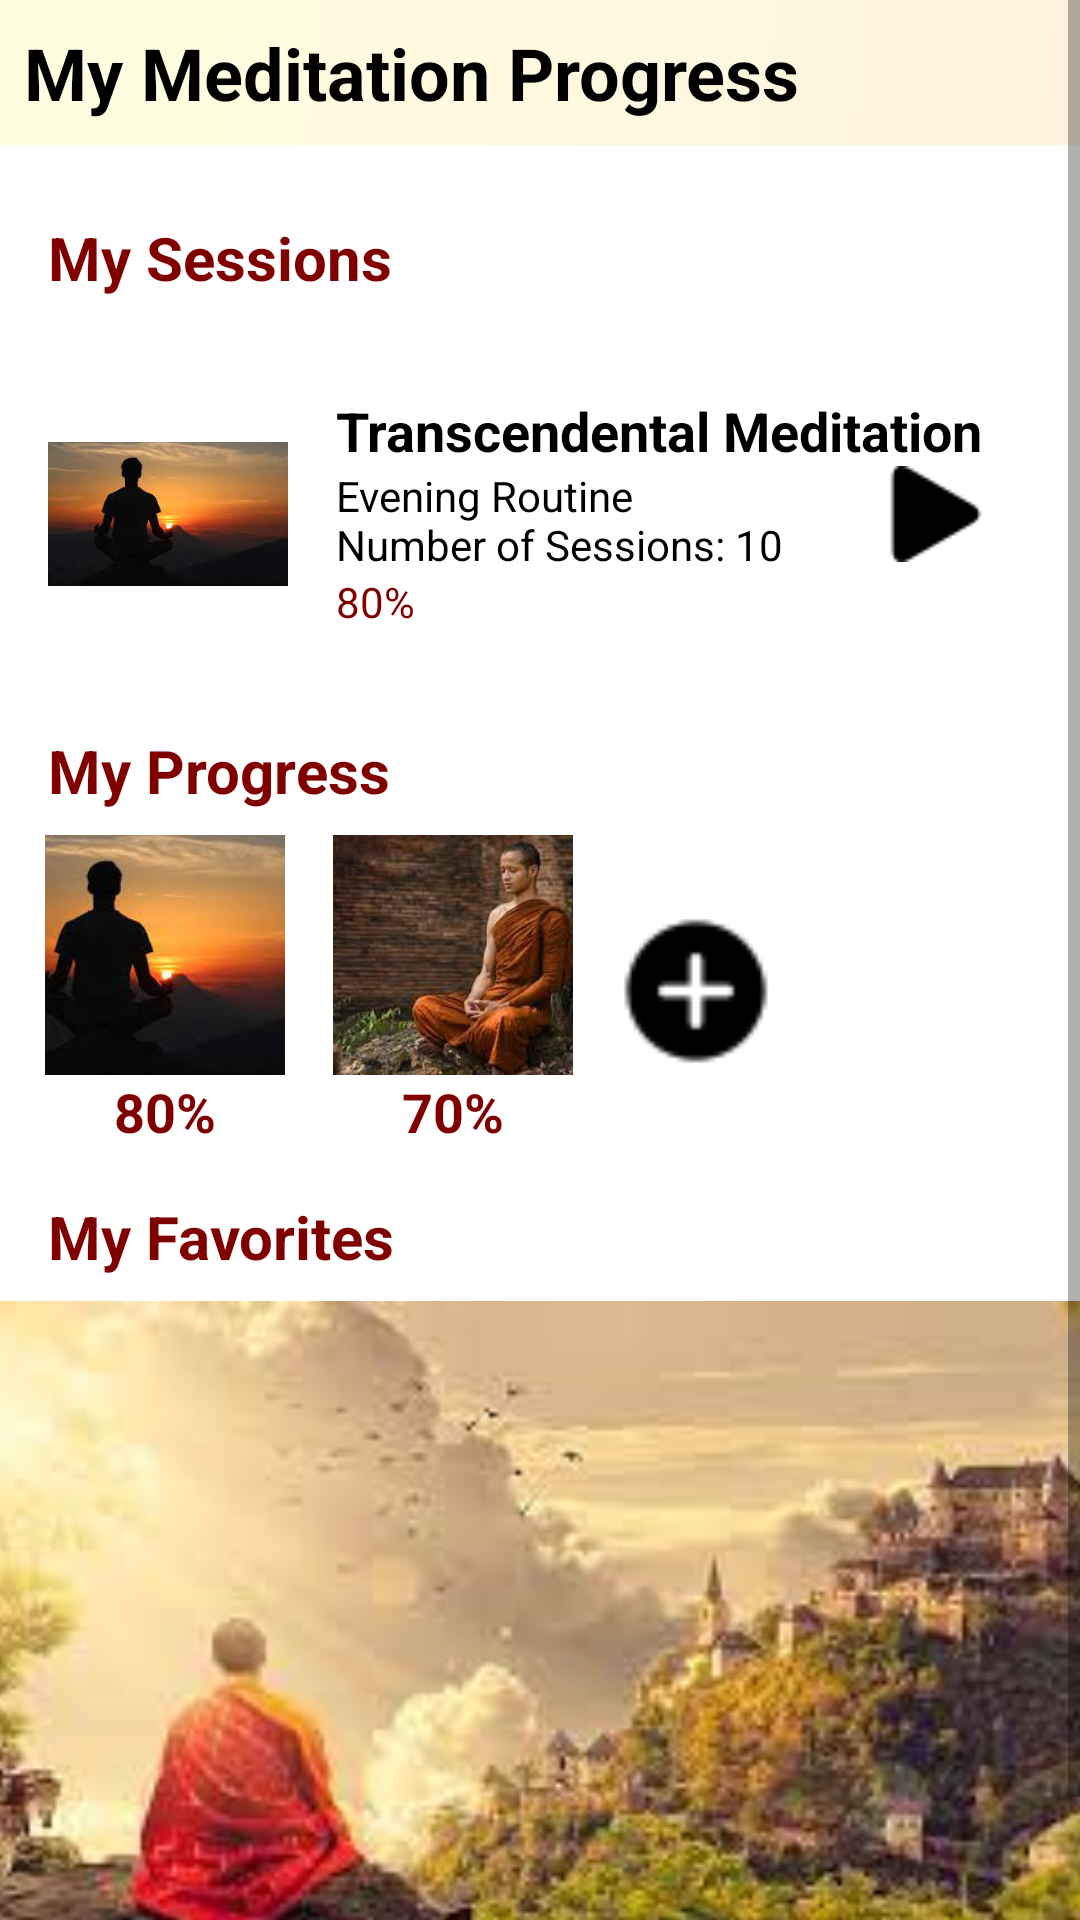

Here is an Android app screen rendered from its layout file. Give the layout XML and the strings, colors and styles it references.
<!-- AndroidManifest.xml: application theme Theme.MeditationGuideApp -->
<!-- res/layout/fragment_my_meditation.xml -->
<?xml version="1.0" encoding="utf-8"?>
<ScrollView android:layout_width="match_parent"
    android:layout_height="match_parent"
    xmlns:android="http://schemas.android.com/apk/res/android"
    xmlns:app="http://schemas.android.com/apk/res-auto">

    <RelativeLayout
        android:layout_width="match_parent"
        android:layout_height="wrap_content"
        android:background="@drawable/background_screen">

        <TextView
            android:id="@+id/headerText"
            android:layout_width="match_parent"
            android:layout_height="wrap_content"
            android:layout_marginBottom="8dp"
            android:background="@drawable/background_headers"
            android:padding="8dp"
            android:text="@string/my_meditation_progress"
            android:textColor="@android:color/black"
            android:textSize="24sp"
            android:textStyle="bold"
            android:layout_alignParentTop="true"/>

        <TextView
            android:id="@+id/tvMySessions"
            android:layout_width="wrap_content"
            android:layout_height="wrap_content"
            android:layout_below="@id/headerText"
            android:layout_marginStart="16dp"
            android:layout_marginTop="16dp"
            android:text="@string/my_sessions"
            android:textSize="20sp"
            android:textStyle="bold"
            android:textColor="@color/maroon" />

        <RelativeLayout
            android:id="@+id/session_container"
            android:layout_width="match_parent"
            android:layout_height="wrap_content"
            android:layout_below="@id/tvMySessions"
            android:layout_marginTop="16dp"
            android:background="@drawable/background_screen"
            android:padding="16dp">

            <ImageView
                android:id="@+id/session_icon"
                android:layout_width="80dp"
                android:layout_height="80dp"
                android:src="@drawable/transcendental_meditation_image"
                android:layout_marginEnd="16dp"
                app:layout_constraintTop_toTopOf="parent"
                app:layout_constraintStart_toStartOf="parent"
                app:layout_constraintBottom_toBottomOf="parent"
                android:contentDescription="@string/meditation_image_description"
                android:layout_centerVertical="true"/>

            <TextView
                android:id="@+id/session_title"
                android:layout_width="wrap_content"
                android:layout_height="wrap_content"
                android:layout_toEndOf="@id/session_icon"
                android:layout_alignTop="@id/session_icon"
                android:text="@string/transcendental_meditation"
                android:textSize="18sp"
                android:textStyle="bold"
                android:textColor="@android:color/black" />

            <TextView
                android:id="@+id/session_details"
                android:layout_width="wrap_content"
                android:layout_height="wrap_content"
                android:layout_toEndOf="@id/session_icon"
                android:layout_below="@id/session_title"
                android:text="@string/evening_routine"
                android:textColor="@android:color/black" />

            <TextView
                android:id="@+id/session_percentage"
                android:layout_width="wrap_content"
                android:layout_height="wrap_content"
                android:layout_toEndOf="@id/session_icon"
                android:layout_below="@id/session_details"
                android:text="@string/percent2"
                android:textColor="@color/maroon" />

            <ImageView
                android:id="@+id/play_button"
                android:layout_width="wrap_content"
                android:layout_height="wrap_content"
                android:src="@drawable/ic_play"
                android:layout_alignParentEnd="true"
                android:layout_centerVertical="true"
                android:layout_marginEnd="16dp"
                android:contentDescription="@string/play_session_description" />
        </RelativeLayout>

        <TextView
            android:id="@+id/tvMyProgress"
            android:layout_width="wrap_content"
            android:layout_height="wrap_content"
            android:layout_below="@id/session_container"
            android:layout_marginStart="16dp"
            android:layout_marginTop="16dp"
            android:text="@string/my_progress"
            android:textSize="20sp"
            android:textStyle="bold"
            android:textColor="@color/maroon" />

        <HorizontalScrollView
            android:id="@+id/scrolls"
            android:layout_width="match_parent"
            android:layout_height="wrap_content"
            android:paddingHorizontal="15dp"
            android:layout_below="@id/tvMyProgress"
            android:layout_marginTop="8dp">

            <LinearLayout
                android:layout_width="wrap_content"
                android:layout_height="wrap_content"
                android:orientation="horizontal">

                <LinearLayout
                    android:layout_width="wrap_content"
                    android:layout_height="wrap_content"
                    android:orientation="vertical"
                    android:layout_marginEnd="16dp">

                    <ImageView
                        android:id="@+id/progress_image1"
                        android:layout_width="80dp"
                        android:layout_height="80dp"
                        android:src="@drawable/transcendental_meditation_image"
                        android:scaleType="centerCrop"
                        android:contentDescription="@string/yoga_meditation_description" />

                    <TextView
                        android:id="@+id/progress_percentage1"
                        android:layout_width="wrap_content"
                        android:layout_height="wrap_content"
                        android:text="@string/percent2"
                        android:textSize="18sp"
                        android:textStyle="bold"
                        android:textColor="@color/maroon"
                        android:layout_gravity="center_horizontal" />
                </LinearLayout>

                <LinearLayout
                    android:layout_width="wrap_content"
                    android:layout_height="wrap_content"
                    android:orientation="vertical"
                    android:layout_marginEnd="16dp">

                    <ImageView
                        android:id="@+id/progress_image2"
                        android:layout_width="80dp"
                        android:layout_height="80dp"
                        android:src="@drawable/vipassana_meditation_image"
                        android:scaleType="centerCrop"
                        android:contentDescription="@string/movement_meditation_description" />

                    <TextView
                        android:id="@+id/progress_percentage2"
                        android:layout_width="wrap_content"
                        android:layout_height="wrap_content"
                        android:text="@string/percent1"
                        android:textSize="18sp"
                        android:textStyle="bold"
                        android:textColor="@color/maroon"
                        android:layout_gravity="center_horizontal" />
                </LinearLayout>

                <ImageView
                    android:id="@+id/add_icon"
                    android:layout_width="50dp"
                    android:layout_height="50dp"
                    android:src="@drawable/ic_add"
                    android:layout_gravity="center_vertical"
                    android:contentDescription="@string/add_description" />
            </LinearLayout>
        </HorizontalScrollView>

        <TextView
            android:id="@+id/tvMyFavorites"
            android:layout_width="wrap_content"
            android:layout_height="wrap_content"
            android:layout_below="@id/scrolls"
            android:layout_marginStart="16dp"
            android:layout_marginTop="16dp"
            android:text="@string/my_favorites"
            android:textSize="20sp"
            android:textStyle="bold"
            android:textColor="@color/maroon" />

        <ImageView
            android:id="@+id/qigong_pose_image"
            android:layout_width="match_parent"
            android:layout_height="250dp"
            android:layout_below="@id/tvMyFavorites"
            android:layout_marginTop="8dp"
            android:src="@drawable/zen_meditation_image"
            android:scaleType="centerCrop"
            android:contentDescription="@string/qigong_meditation" />

        <LinearLayout
            android:id="@+id/indicator_dots"
            android:layout_width="wrap_content"
            android:layout_height="wrap_content"
            android:orientation="horizontal"
            android:layout_centerHorizontal="true"
            android:layout_alignBottom="@id/qigong_pose_image"
            android:layout_marginBottom="16dp"
            android:gravity="center">

            <View
                android:layout_width="8dp"
                android:layout_height="8dp"
                android:background="@drawable/dot"
                android:layout_margin="4dp" />

            <View
                android:layout_width="8dp"
                android:layout_height="8dp"
                android:background="@drawable/dot"
                android:layout_margin="4dp" />

            <View
                android:layout_width="8dp"
                android:layout_height="8dp"
                android:background="@drawable/dot"
                android:layout_margin="4dp" />
        </LinearLayout>
    </RelativeLayout>
</ScrollView>
<!-- resources referenced by this layout -->
<resources>
  <color name="maroon">#800000</color>
  <!-- drawable background_headers (drawable) -->
  <?xml version="1.0" encoding="utf-8"?>
  <shape xmlns:android="http://schemas.android.com/apk/res/android">
      <gradient
          android:startColor="#FFF3E0"
          android:endColor="#FFFFE0"
          android:angle="135"/>
  </shape>
  <!-- drawable dot (drawable) -->
  <?xml version="1.0" encoding="utf-8"?>
  <shape xmlns:android="http://schemas.android.com/apk/res/android">
      <solid android:color="@android:color/white" />
      <corners android:radius="4dp" />
      <size android:width="8dp" android:height="8dp" />
  </shape>
  <!-- drawable ic_add: png bitmap (drawable, 552 bytes) -->
  <!-- drawable ic_play: png bitmap (drawable, 478 bytes) -->
  <!-- drawable transcendental_meditation_image: jpg bitmap (drawable, 3762 bytes) -->
  <!-- drawable vipassana_meditation_image: jpg bitmap (drawable, 8554 bytes) -->
  <!-- drawable zen_meditation_image: jpg bitmap (drawable, 10178 bytes) -->
  <string name="add_description">Add</string>
  <string name="evening_routine">Evening Routine\nNumber of Sessions: 10</string>
  <string name="meditation_image_description">Meditation Image</string>
  <string name="movement_meditation_description">Movement Meditation</string>
  <string name="my_favorites">My Favorites</string>
  <string name="my_meditation_progress">My Meditation Progress</string>
  <string name="my_progress">My Progress</string>
  <string name="my_sessions">My Sessions</string>
  <string name="percent1">70%</string>
  <string name="percent2">80%</string>
  <string name="play_session_description">Play session</string>
  <string name="qigong_meditation">Qigong Meditation</string>
  <string name="transcendental_meditation">Transcendental Meditation</string>
  <string name="yoga_meditation_description">Yoga Meditation</string>
  <style name="Theme.MeditationGuideApp" parent="Theme.MaterialComponents.DayNight.DarkActionBar">
          
          <item name="colorPrimary">@color/purple_500</item>
          <item name="colorPrimaryVariant">@color/purple_700</item>
          <item name="colorOnPrimary">@color/white</item>
          
          <item name="colorSecondary">@color/teal_200</item>
          <item name="colorSecondaryVariant">@color/teal_700</item>
          <item name="colorOnSecondary">@color/black</item>
          
          <item name="android:statusBarColor">?attr/colorPrimaryVariant</item>
          
      </style>
  <color name="purple_500">#FF6200EE</color>
  <color name="purple_700">#FF3700B3</color>
  <color name="white">#FFFFFFFF</color>
  <color name="teal_200">#FF03DAC5</color>
  <color name="teal_700">#FF018786</color>
  <color name="black">#FF000000</color>
</resources>
